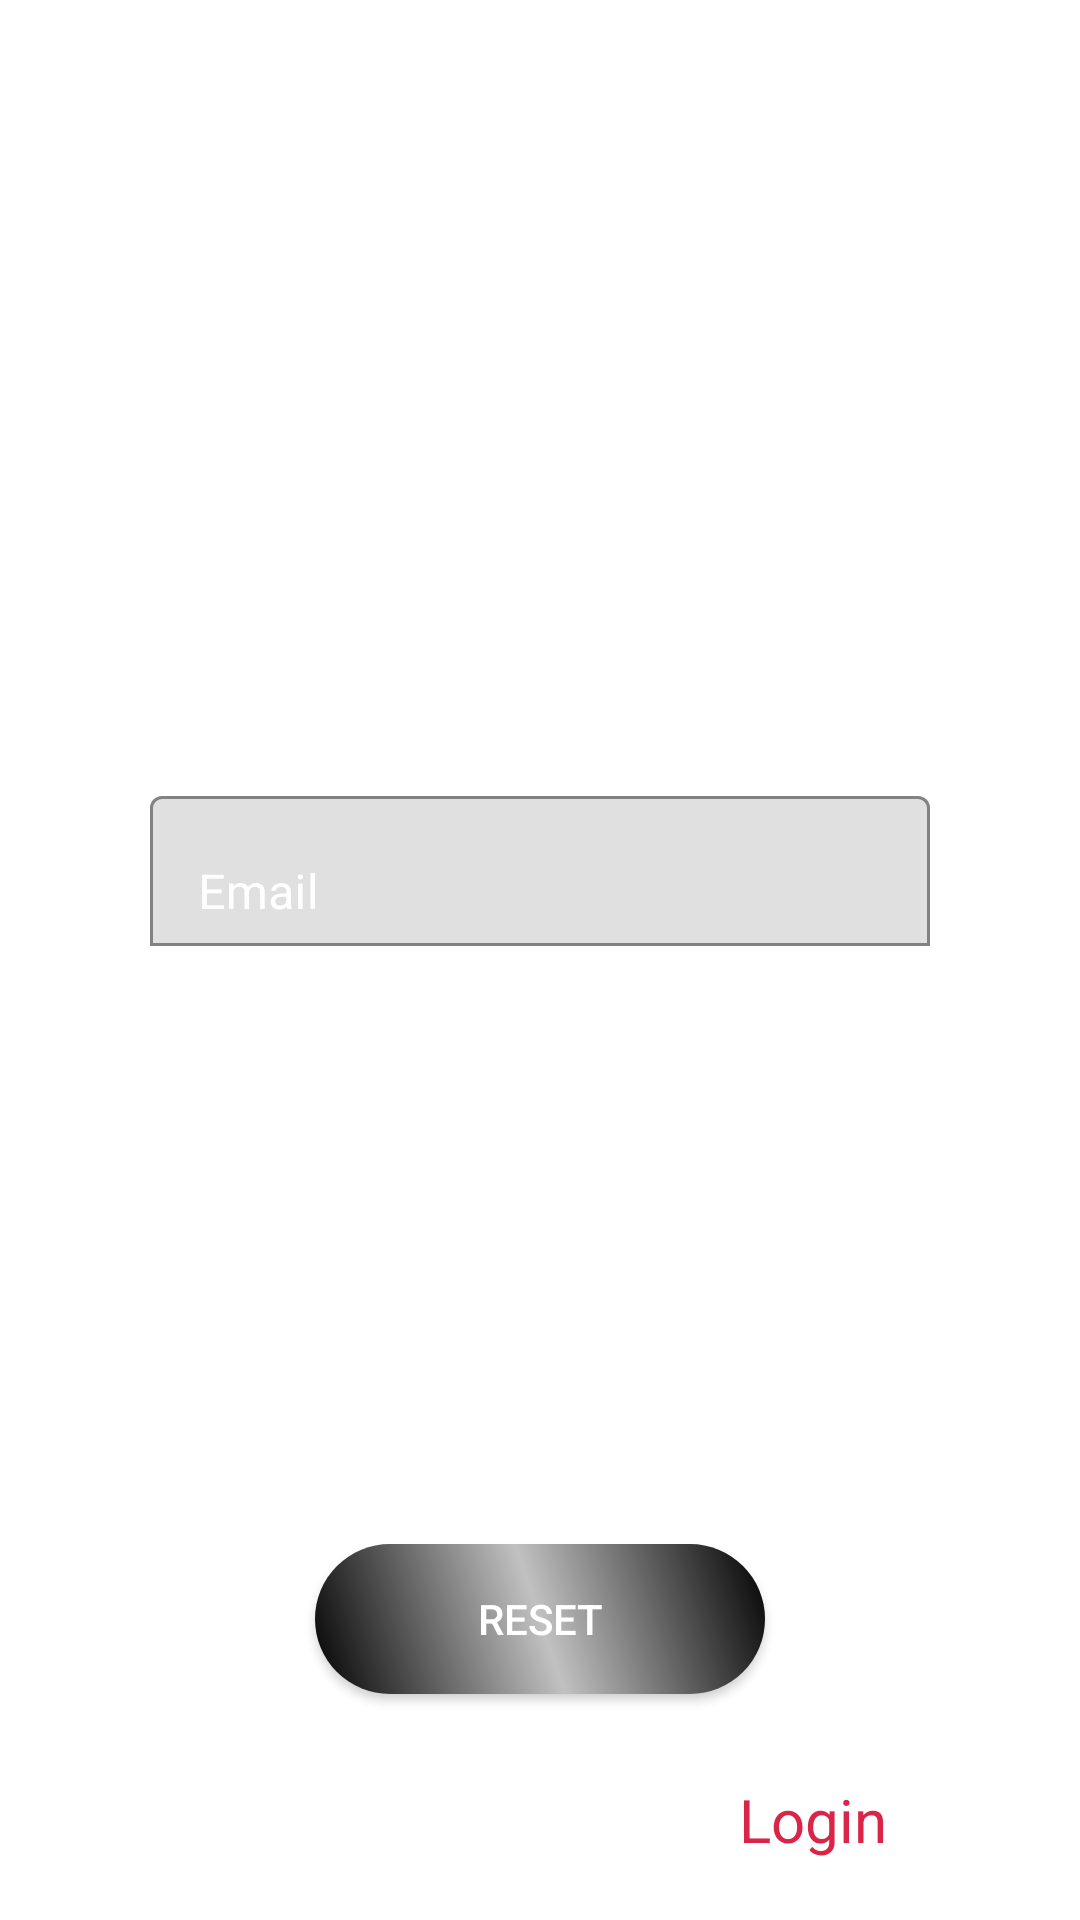

Produce the Android XML layout that renders to this screen, including the resource entries it uses.
<!-- AndroidManifest.xml: application theme Theme.FoodOrderApplication -->
<!-- res/layout/activity_forgot_password.xml -->
<?xml version="1.0" encoding="utf-8"?>
<androidx.constraintlayout.widget.ConstraintLayout xmlns:android="http://schemas.android.com/apk/res/android"
    xmlns:app="http://schemas.android.com/apk/res-auto"
    xmlns:tools="http://schemas.android.com/tools"
    android:layout_width="match_parent"
    android:layout_height="match_parent"
    tools:context=".activities.ForgotPasswordActivity">

    <ImageView
        android:id="@+id/bgImage"
        android:layout_width="match_parent"
        android:layout_height="match_parent"
        android:contentDescription="@string/description"
        android:scaleType="centerCrop"
        android:src="@drawable/food_image"
        tools:ignore="MissingConstraints" />

    <RelativeLayout
        android:id="@+id/header"
        android:layout_width="match_parent"
        android:layout_height="150dp"
        tools:ignore="MissingConstraints">

        <TextView
            android:layout_width="match_parent"
            android:layout_height="wrap_content"
            android:layout_marginStart="20dp"
            android:layout_marginTop="40dp"
            android:gravity="center"
            android:text="@string/name"
            android:textAlignment="center"
            android:textColor="@color/white"
            android:textSize="32sp"
            android:textStyle="italic" />
    </RelativeLayout>

    <TextView
        android:id="@+id/textView"
        android:layout_width="match_parent"
        android:layout_height="wrap_content"
        android:text="@string/reset_password"
        android:textAlignment="center"
        android:textColor="@color/white"
        android:textSize="19sp"
        android:textStyle="bold"
        app:layout_constraintEnd_toEndOf="parent"
        app:layout_constraintStart_toStartOf="parent"
        app:layout_constraintTop_toBottomOf="@id/header" />

    <LinearLayout
        android:id="@+id/LoginPanel"
        android:layout_width="match_parent"
        android:layout_height="350dp"
        android:layout_marginTop="40dp"
        android:orientation="vertical"
        android:paddingLeft="50dp"
        android:paddingTop="70dp"
        android:paddingRight="50dp"
        app:layout_constraintTop_toBottomOf="@id/header"
        tools:ignore="MissingConstraints">

        <com.google.android.material.textfield.TextInputLayout
            android:id="@+id/resetEmail"
            android:layout_width="match_parent"
            android:layout_height="wrap_content"
            android:textColorHint="@color/white"
            app:boxBackgroundMode="outline">

            <com.google.android.material.textfield.TextInputEditText
                android:layout_width="match_parent"
                android:layout_height="50dp"
                android:hint="@string/Email"
                android:textColor="@color/white"
                app:layout_constraintEnd_toEndOf="parent"
                app:layout_constraintStart_toStartOf="parent"
                app:layout_constraintTop_toBottomOf="@id/textView"
                app:layout_constraintWidth_percent=".8" />
        </com.google.android.material.textfield.TextInputLayout>
    </LinearLayout>

    <Button
        android:id="@+id/btnReset"
        android:layout_width="150dp"
        android:layout_height="50dp"
        android:layout_marginBottom="-25dp"
        android:background="@drawable/button_custom"
        android:text="@string/ResetP"
        android:textColor="@color/white"
        app:layout_constraintBottom_toBottomOf="@id/LoginPanel"
        app:layout_constraintEnd_toEndOf="parent"
        app:layout_constraintStart_toStartOf="parent" />

    <LinearLayout
        android:layout_width="match_parent"
        android:layout_height="wrap_content"
        android:gravity="center_horizontal"
        android:padding="20dp"
        app:layout_constraintBottom_toBottomOf="parent"
        tools:ignore="MissingConstraints">

        <TextView
            android:layout_width="wrap_content"
            android:layout_height="wrap_content"
            android:text="Already change password?"
            android:textColor="@color/white" />

        <TextView
            android:id="@+id/tvLogin"
            android:layout_width="wrap_content"
            android:layout_height="wrap_content"
            android:layout_marginStart="15dp"
            android:text="@string/buttonLogin"
            android:textColor="@color/semi_red"
            android:textSize="20sp" />
    </LinearLayout>

    <ProgressBar
        android:id="@+id/progressBar"
        android:layout_width="30dp"
        android:layout_height="30dp"
        android:layout_gravity="center|bottom"
        android:layout_marginBottom="20dp"
        android:visibility="gone"
        tools:ignore="MissingConstraints" />
</androidx.constraintlayout.widget.ConstraintLayout>
<!-- resources referenced by this layout -->
<resources>
  <color name="semi_red">#da2549</color>
  <color name="white">#FFFFFFFF</color>
  <!-- drawable button_custom (drawable) -->
  <?xml version="1.0" encoding="utf-8"?>
  <shape xmlns:android="http://schemas.android.com/apk/res/android" android:shape="rectangle">
      <corners android:radius="100dp"/>
      <gradient android:angle="225"
          android:startColor="@color/black"
          android:centerColor="@color/semi_gray"
          android:endColor="@color/black"/>
  </shape>
  <string name="Email">Email</string>
  <string name="ResetP">Reset</string>
  <string name="buttonLogin">Login</string>
  <string name="description">picture</string>
  <string name="name">Food Order Application</string>
  <string name="reset_password">Reset Password</string>
  <style name="Theme.FoodOrderApplication" parent="Theme.MaterialComponents.DayNight.NoActionBar">
          
          <item name="colorPrimary">@color/semi_red</item>
          <item name="colorPrimaryVariant">@color/purple_700</item>
          <item name="colorOnPrimary">@color/white</item>
          
          <item name="colorSecondary">@color/teal_200</item>
          <item name="colorSecondaryVariant">@color/teal_700</item>
          <item name="colorOnSecondary">@color/black</item>
          
          <item name="android:statusBarColor" tools:targetApi="30">?attr/colorPrimaryVariant</item>
          
      </style>
  <color name="black">#FF000000</color>
  <color name="semi_gray">#c1c1c1</color>
  <color name="purple_700">#FF3700B3</color>
  <color name="teal_200">#FF03DAC5</color>
  <color name="teal_700">#FF018786</color>
</resources>
